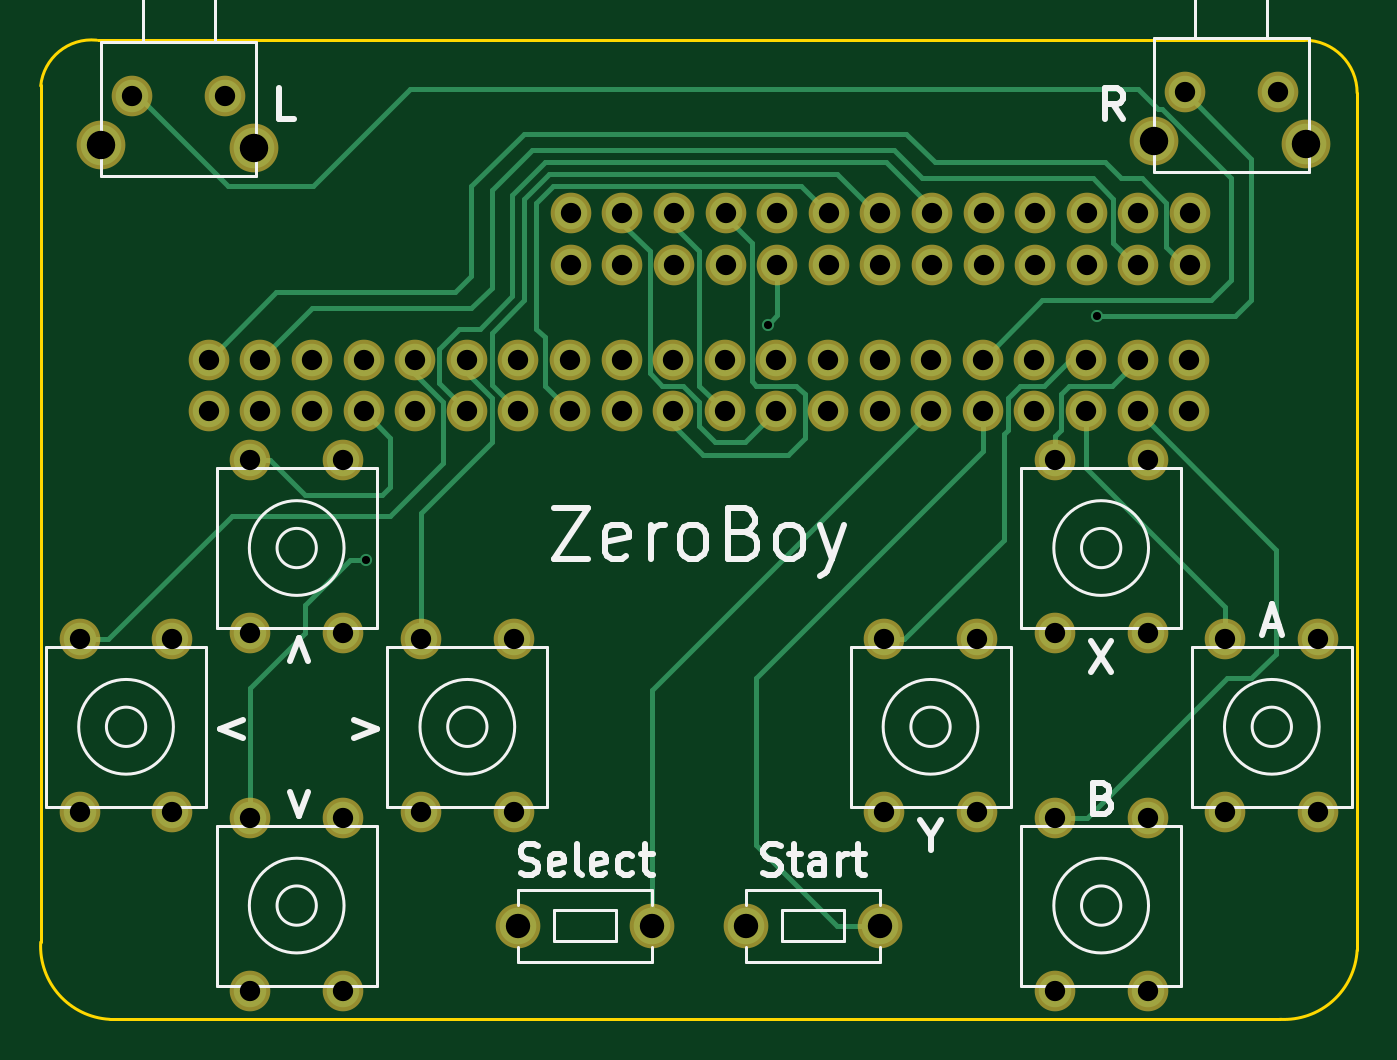
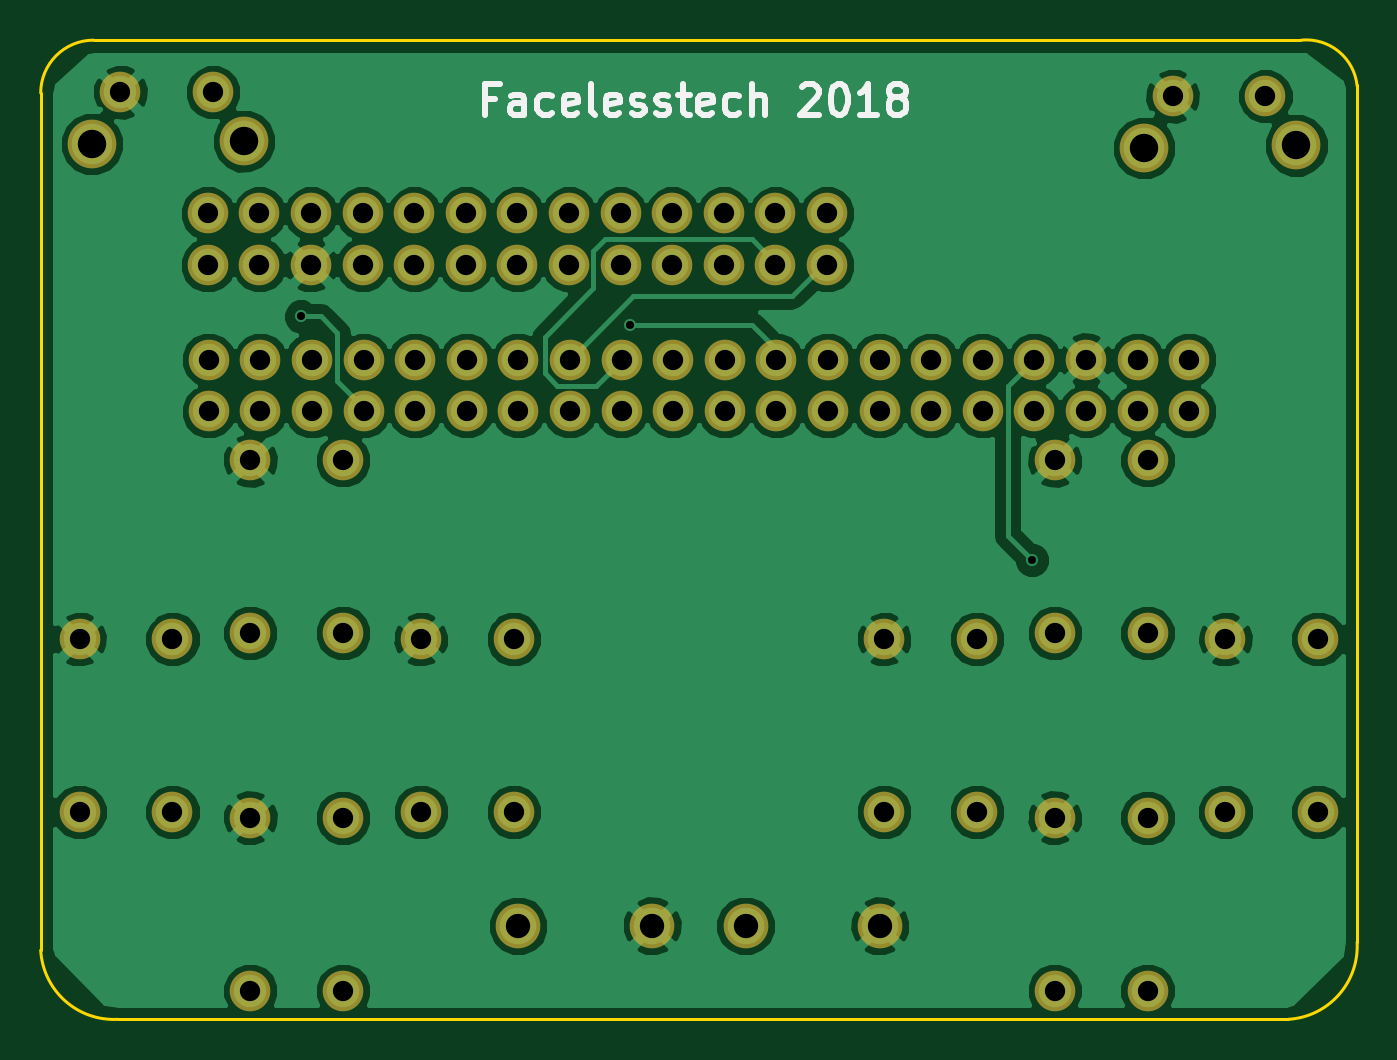
Circuit board: 8 layer files. Board 64.8 x 48.2 mm.
- bottom_copper: zero_snes_screen_pi-B.Cu.gbr (83550 bytes)
- bottom_mask: zero_snes_screen_pi-B.Mask.gbr (3197 bytes)
- bottom_silk: zero_snes_screen_pi-B.SilkS.gbr (5479 bytes)
- outline: zero_snes_screen_pi-Edge.Cuts.gbr (927 bytes)
- top_copper: zero_snes_screen_pi-F.Cu.gbr (10972 bytes)
- top_mask: zero_snes_screen_pi-F.Mask.gbr (3197 bytes)
- top_silk: zero_snes_screen_pi-F.SilkS.gbr (12902 bytes)
- drill: zero_snes_screen_pi.drl (1853 bytes)

=== bottom_copper: zero_snes_screen_pi-B.Cu.gbr (83550 bytes, source omitted) ===
=== bottom_mask: zero_snes_screen_pi-B.Mask.gbr ===
G04 #@! TF.FileFunction,Soldermask,Bot*
%FSLAX46Y46*%
G04 Gerber Fmt 4.6, Leading zero omitted, Abs format (unit mm)*
G04 Created by KiCad (PCBNEW 4.0.5+dfsg1-4) date Wed Feb 14 20:28:42 2018*
%MOMM*%
%LPD*%
G01*
G04 APERTURE LIST*
%ADD10C,0.100000*%
%ADD11C,2.000000*%
%ADD12C,2.400000*%
%ADD13C,2.200000*%
G04 APERTURE END LIST*
D10*
D11*
X120514000Y-90765000D03*
X125086000Y-90765000D03*
D12*
X126483000Y-93305000D03*
X118990000Y-93178000D03*
D13*
X146102000Y-131600000D03*
X139498000Y-131600000D03*
X157302000Y-131600000D03*
X150698000Y-131600000D03*
D11*
X172314000Y-90565000D03*
X176886000Y-90565000D03*
D12*
X178283000Y-93105000D03*
X170790000Y-92978000D03*
D11*
X130886000Y-117191000D03*
X126314000Y-117191000D03*
X130886000Y-108682000D03*
X126314000Y-108682000D03*
X162086000Y-125991000D03*
X157514000Y-125991000D03*
X162086000Y-117482000D03*
X157514000Y-117482000D03*
X170486000Y-134791000D03*
X165914000Y-134791000D03*
X170486000Y-126282000D03*
X165914000Y-126282000D03*
X142090000Y-96530000D03*
X144630000Y-96530000D03*
X147170000Y-96530000D03*
X149710000Y-96530000D03*
X152250000Y-96530000D03*
X154790000Y-96530000D03*
X157330000Y-96530000D03*
X159870000Y-96530000D03*
X162410000Y-96530000D03*
X164950000Y-96530000D03*
X167490000Y-96530000D03*
X170030000Y-96530000D03*
X172570000Y-96530000D03*
X142090000Y-99070000D03*
X172570000Y-99070000D03*
X170030000Y-99070000D03*
X167490000Y-99070000D03*
X164950000Y-99070000D03*
X162410000Y-99070000D03*
X159870000Y-99070000D03*
X157330000Y-99070000D03*
X154790000Y-99070000D03*
X152250000Y-99070000D03*
X149710000Y-99070000D03*
X147170000Y-99070000D03*
X144630000Y-99070000D03*
X178886000Y-125991000D03*
X174314000Y-125991000D03*
X178886000Y-117482000D03*
X174314000Y-117482000D03*
X139286000Y-125991000D03*
X134714000Y-125991000D03*
X139286000Y-117482000D03*
X134714000Y-117482000D03*
X170486000Y-117191000D03*
X165914000Y-117191000D03*
X170486000Y-108682000D03*
X165914000Y-108682000D03*
X122486000Y-125991000D03*
X117914000Y-125991000D03*
X122486000Y-117482000D03*
X117914000Y-117482000D03*
X130886000Y-134791000D03*
X126314000Y-134791000D03*
X130886000Y-126282000D03*
X126314000Y-126282000D03*
X147130000Y-106270000D03*
X147130000Y-103730000D03*
X144590000Y-106270000D03*
X142050000Y-106270000D03*
X139510000Y-106270000D03*
X136970000Y-106270000D03*
X134430000Y-106270000D03*
X131890000Y-106270000D03*
X129350000Y-106270000D03*
X126810000Y-106270000D03*
X124270000Y-106270000D03*
X144590000Y-103730000D03*
X142050000Y-103730000D03*
X139510000Y-103730000D03*
X136970000Y-103730000D03*
X134430000Y-103730000D03*
X131890000Y-103730000D03*
X129350000Y-103730000D03*
X126810000Y-103730000D03*
X124270000Y-103730000D03*
X149670000Y-106270000D03*
X149670000Y-103730000D03*
X152210000Y-106270000D03*
X152210000Y-103730000D03*
X154750000Y-106270000D03*
X154750000Y-103730000D03*
X157290000Y-106270000D03*
X157290000Y-103730000D03*
X159830000Y-106270000D03*
X159830000Y-103730000D03*
X162370000Y-106270000D03*
X162370000Y-103730000D03*
X164910000Y-106270000D03*
X164910000Y-103730000D03*
X167450000Y-106270000D03*
X167450000Y-103730000D03*
X169990000Y-106270000D03*
X169990000Y-103730000D03*
X172530000Y-106270000D03*
X172530000Y-103730000D03*
M02*

=== bottom_silk: zero_snes_screen_pi-B.SilkS.gbr ===
G04 #@! TF.FileFunction,Legend,Bot*
%FSLAX46Y46*%
G04 Gerber Fmt 4.6, Leading zero omitted, Abs format (unit mm)*
G04 Created by KiCad (PCBNEW 4.0.5+dfsg1-4) date Wed Feb 14 20:28:42 2018*
%MOMM*%
%LPD*%
G01*
G04 APERTURE LIST*
%ADD10C,0.100000*%
%ADD11C,0.300000*%
G04 APERTURE END LIST*
D10*
D11*
X158421427Y-90892857D02*
X158921427Y-90892857D01*
X158921427Y-91678571D02*
X158921427Y-90178571D01*
X158207141Y-90178571D01*
X156992856Y-91678571D02*
X156992856Y-90892857D01*
X157064285Y-90750000D01*
X157207142Y-90678571D01*
X157492856Y-90678571D01*
X157635713Y-90750000D01*
X156992856Y-91607143D02*
X157135713Y-91678571D01*
X157492856Y-91678571D01*
X157635713Y-91607143D01*
X157707142Y-91464286D01*
X157707142Y-91321429D01*
X157635713Y-91178571D01*
X157492856Y-91107143D01*
X157135713Y-91107143D01*
X156992856Y-91035714D01*
X155635713Y-91607143D02*
X155778570Y-91678571D01*
X156064284Y-91678571D01*
X156207142Y-91607143D01*
X156278570Y-91535714D01*
X156349999Y-91392857D01*
X156349999Y-90964286D01*
X156278570Y-90821429D01*
X156207142Y-90750000D01*
X156064284Y-90678571D01*
X155778570Y-90678571D01*
X155635713Y-90750000D01*
X154421428Y-91607143D02*
X154564285Y-91678571D01*
X154849999Y-91678571D01*
X154992856Y-91607143D01*
X155064285Y-91464286D01*
X155064285Y-90892857D01*
X154992856Y-90750000D01*
X154849999Y-90678571D01*
X154564285Y-90678571D01*
X154421428Y-90750000D01*
X154349999Y-90892857D01*
X154349999Y-91035714D01*
X155064285Y-91178571D01*
X153492856Y-91678571D02*
X153635714Y-91607143D01*
X153707142Y-91464286D01*
X153707142Y-90178571D01*
X152350000Y-91607143D02*
X152492857Y-91678571D01*
X152778571Y-91678571D01*
X152921428Y-91607143D01*
X152992857Y-91464286D01*
X152992857Y-90892857D01*
X152921428Y-90750000D01*
X152778571Y-90678571D01*
X152492857Y-90678571D01*
X152350000Y-90750000D01*
X152278571Y-90892857D01*
X152278571Y-91035714D01*
X152992857Y-91178571D01*
X151707143Y-91607143D02*
X151564286Y-91678571D01*
X151278571Y-91678571D01*
X151135714Y-91607143D01*
X151064286Y-91464286D01*
X151064286Y-91392857D01*
X151135714Y-91250000D01*
X151278571Y-91178571D01*
X151492857Y-91178571D01*
X151635714Y-91107143D01*
X151707143Y-90964286D01*
X151707143Y-90892857D01*
X151635714Y-90750000D01*
X151492857Y-90678571D01*
X151278571Y-90678571D01*
X151135714Y-90750000D01*
X150492857Y-91607143D02*
X150350000Y-91678571D01*
X150064285Y-91678571D01*
X149921428Y-91607143D01*
X149850000Y-91464286D01*
X149850000Y-91392857D01*
X149921428Y-91250000D01*
X150064285Y-91178571D01*
X150278571Y-91178571D01*
X150421428Y-91107143D01*
X150492857Y-90964286D01*
X150492857Y-90892857D01*
X150421428Y-90750000D01*
X150278571Y-90678571D01*
X150064285Y-90678571D01*
X149921428Y-90750000D01*
X149421428Y-90678571D02*
X148849999Y-90678571D01*
X149207142Y-90178571D02*
X149207142Y-91464286D01*
X149135714Y-91607143D01*
X148992856Y-91678571D01*
X148849999Y-91678571D01*
X147778571Y-91607143D02*
X147921428Y-91678571D01*
X148207142Y-91678571D01*
X148349999Y-91607143D01*
X148421428Y-91464286D01*
X148421428Y-90892857D01*
X148349999Y-90750000D01*
X148207142Y-90678571D01*
X147921428Y-90678571D01*
X147778571Y-90750000D01*
X147707142Y-90892857D01*
X147707142Y-91035714D01*
X148421428Y-91178571D01*
X146421428Y-91607143D02*
X146564285Y-91678571D01*
X146849999Y-91678571D01*
X146992857Y-91607143D01*
X147064285Y-91535714D01*
X147135714Y-91392857D01*
X147135714Y-90964286D01*
X147064285Y-90821429D01*
X146992857Y-90750000D01*
X146849999Y-90678571D01*
X146564285Y-90678571D01*
X146421428Y-90750000D01*
X145778571Y-91678571D02*
X145778571Y-90178571D01*
X145135714Y-91678571D02*
X145135714Y-90892857D01*
X145207143Y-90750000D01*
X145350000Y-90678571D01*
X145564285Y-90678571D01*
X145707143Y-90750000D01*
X145778571Y-90821429D01*
X143350000Y-90321429D02*
X143278571Y-90250000D01*
X143135714Y-90178571D01*
X142778571Y-90178571D01*
X142635714Y-90250000D01*
X142564285Y-90321429D01*
X142492857Y-90464286D01*
X142492857Y-90607143D01*
X142564285Y-90821429D01*
X143421428Y-91678571D01*
X142492857Y-91678571D01*
X141564286Y-90178571D02*
X141421429Y-90178571D01*
X141278572Y-90250000D01*
X141207143Y-90321429D01*
X141135714Y-90464286D01*
X141064286Y-90750000D01*
X141064286Y-91107143D01*
X141135714Y-91392857D01*
X141207143Y-91535714D01*
X141278572Y-91607143D01*
X141421429Y-91678571D01*
X141564286Y-91678571D01*
X141707143Y-91607143D01*
X141778572Y-91535714D01*
X141850000Y-91392857D01*
X141921429Y-91107143D01*
X141921429Y-90750000D01*
X141850000Y-90464286D01*
X141778572Y-90321429D01*
X141707143Y-90250000D01*
X141564286Y-90178571D01*
X139635715Y-91678571D02*
X140492858Y-91678571D01*
X140064286Y-91678571D02*
X140064286Y-90178571D01*
X140207143Y-90392857D01*
X140350001Y-90535714D01*
X140492858Y-90607143D01*
X138778572Y-90821429D02*
X138921430Y-90750000D01*
X138992858Y-90678571D01*
X139064287Y-90535714D01*
X139064287Y-90464286D01*
X138992858Y-90321429D01*
X138921430Y-90250000D01*
X138778572Y-90178571D01*
X138492858Y-90178571D01*
X138350001Y-90250000D01*
X138278572Y-90321429D01*
X138207144Y-90464286D01*
X138207144Y-90535714D01*
X138278572Y-90678571D01*
X138350001Y-90750000D01*
X138492858Y-90821429D01*
X138778572Y-90821429D01*
X138921430Y-90892857D01*
X138992858Y-90964286D01*
X139064287Y-91107143D01*
X139064287Y-91392857D01*
X138992858Y-91535714D01*
X138921430Y-91607143D01*
X138778572Y-91678571D01*
X138492858Y-91678571D01*
X138350001Y-91607143D01*
X138278572Y-91535714D01*
X138207144Y-91392857D01*
X138207144Y-91107143D01*
X138278572Y-90964286D01*
X138350001Y-90892857D01*
X138492858Y-90821429D01*
M02*

=== outline: zero_snes_screen_pi-Edge.Cuts.gbr ===
G04 #@! TF.FileFunction,Profile,NP*
%FSLAX46Y46*%
G04 Gerber Fmt 4.6, Leading zero omitted, Abs format (unit mm)*
G04 Created by KiCad (PCBNEW 4.0.5+dfsg1-4) date Wed Feb 14 20:28:42 2018*
%MOMM*%
%LPD*%
G01*
G04 APERTURE LIST*
%ADD10C,0.100000*%
%ADD11C,0.150000*%
G04 APERTURE END LIST*
D10*
D11*
X180800000Y-132800000D02*
X180800000Y-128400000D01*
X119400000Y-136200000D02*
X177000000Y-136200000D01*
X116000000Y-128000000D02*
X116000000Y-132400000D01*
X116000000Y-90200000D02*
X116000000Y-128000000D01*
X178200000Y-88000000D02*
X118800000Y-88000000D01*
X116000000Y-132400000D02*
G75*
G03X119400000Y-136200000I3600000J-200000D01*
G01*
X177000000Y-136200000D02*
G75*
G03X180800000Y-132800000I200000J3600000D01*
G01*
X180800000Y-90600000D02*
X180800000Y-128400000D01*
X180800000Y-90600000D02*
G75*
G03X178200000Y-88000000I-2600000J0D01*
G01*
X118750000Y-88000000D02*
G75*
G03X116000000Y-90250000I-250000J-2500000D01*
G01*
M02*

=== top_copper: zero_snes_screen_pi-F.Cu.gbr (10972 bytes, source omitted) ===
=== top_mask: zero_snes_screen_pi-F.Mask.gbr ===
G04 #@! TF.FileFunction,Soldermask,Top*
%FSLAX46Y46*%
G04 Gerber Fmt 4.6, Leading zero omitted, Abs format (unit mm)*
G04 Created by KiCad (PCBNEW 4.0.5+dfsg1-4) date Wed Feb 14 20:28:42 2018*
%MOMM*%
%LPD*%
G01*
G04 APERTURE LIST*
%ADD10C,0.100000*%
%ADD11C,2.000000*%
%ADD12C,2.400000*%
%ADD13C,2.200000*%
G04 APERTURE END LIST*
D10*
D11*
X120514000Y-90765000D03*
X125086000Y-90765000D03*
D12*
X126483000Y-93305000D03*
X118990000Y-93178000D03*
D13*
X146102000Y-131600000D03*
X139498000Y-131600000D03*
X157302000Y-131600000D03*
X150698000Y-131600000D03*
D11*
X172314000Y-90565000D03*
X176886000Y-90565000D03*
D12*
X178283000Y-93105000D03*
X170790000Y-92978000D03*
D11*
X130886000Y-117191000D03*
X126314000Y-117191000D03*
X130886000Y-108682000D03*
X126314000Y-108682000D03*
X162086000Y-125991000D03*
X157514000Y-125991000D03*
X162086000Y-117482000D03*
X157514000Y-117482000D03*
X170486000Y-134791000D03*
X165914000Y-134791000D03*
X170486000Y-126282000D03*
X165914000Y-126282000D03*
X142090000Y-96530000D03*
X144630000Y-96530000D03*
X147170000Y-96530000D03*
X149710000Y-96530000D03*
X152250000Y-96530000D03*
X154790000Y-96530000D03*
X157330000Y-96530000D03*
X159870000Y-96530000D03*
X162410000Y-96530000D03*
X164950000Y-96530000D03*
X167490000Y-96530000D03*
X170030000Y-96530000D03*
X172570000Y-96530000D03*
X142090000Y-99070000D03*
X172570000Y-99070000D03*
X170030000Y-99070000D03*
X167490000Y-99070000D03*
X164950000Y-99070000D03*
X162410000Y-99070000D03*
X159870000Y-99070000D03*
X157330000Y-99070000D03*
X154790000Y-99070000D03*
X152250000Y-99070000D03*
X149710000Y-99070000D03*
X147170000Y-99070000D03*
X144630000Y-99070000D03*
X178886000Y-125991000D03*
X174314000Y-125991000D03*
X178886000Y-117482000D03*
X174314000Y-117482000D03*
X139286000Y-125991000D03*
X134714000Y-125991000D03*
X139286000Y-117482000D03*
X134714000Y-117482000D03*
X170486000Y-117191000D03*
X165914000Y-117191000D03*
X170486000Y-108682000D03*
X165914000Y-108682000D03*
X122486000Y-125991000D03*
X117914000Y-125991000D03*
X122486000Y-117482000D03*
X117914000Y-117482000D03*
X130886000Y-134791000D03*
X126314000Y-134791000D03*
X130886000Y-126282000D03*
X126314000Y-126282000D03*
X147130000Y-106270000D03*
X147130000Y-103730000D03*
X144590000Y-106270000D03*
X142050000Y-106270000D03*
X139510000Y-106270000D03*
X136970000Y-106270000D03*
X134430000Y-106270000D03*
X131890000Y-106270000D03*
X129350000Y-106270000D03*
X126810000Y-106270000D03*
X124270000Y-106270000D03*
X144590000Y-103730000D03*
X142050000Y-103730000D03*
X139510000Y-103730000D03*
X136970000Y-103730000D03*
X134430000Y-103730000D03*
X131890000Y-103730000D03*
X129350000Y-103730000D03*
X126810000Y-103730000D03*
X124270000Y-103730000D03*
X149670000Y-106270000D03*
X149670000Y-103730000D03*
X152210000Y-106270000D03*
X152210000Y-103730000D03*
X154750000Y-106270000D03*
X154750000Y-103730000D03*
X157290000Y-106270000D03*
X157290000Y-103730000D03*
X159830000Y-106270000D03*
X159830000Y-103730000D03*
X162370000Y-106270000D03*
X162370000Y-103730000D03*
X164910000Y-106270000D03*
X164910000Y-103730000D03*
X167450000Y-106270000D03*
X167450000Y-103730000D03*
X169990000Y-106270000D03*
X169990000Y-103730000D03*
X172530000Y-106270000D03*
X172530000Y-103730000D03*
M02*

=== top_silk: zero_snes_screen_pi-F.SilkS.gbr (12902 bytes, source omitted) ===
=== drill: zero_snes_screen_pi.drl ===
M48
METRIC,TZ
T1C0.400
T2C1.000
T3C1.200
T4C1.400
%
G90
G05
T1
X132000Y-113600
X151800Y-102000
X168000Y-101600
T2
X117914Y-117482
X117914Y-125991
X120514Y-90765
X122486Y-117482
X122486Y-125991
X124270Y-103730
X124270Y-106270
X125086Y-90765
X126314Y-108682
X126314Y-117191
X126314Y-126282
X126314Y-134791
X126810Y-103730
X126810Y-106270
X129350Y-103730
X129350Y-106270
X130886Y-108682
X130886Y-117191
X130886Y-126282
X130886Y-134791
X131890Y-103730
X131890Y-106270
X134430Y-103730
X134430Y-106270
X134714Y-117482
X134714Y-125991
X136970Y-103730
X136970Y-106270
X139286Y-117482
X139286Y-125991
X139510Y-103730
X139510Y-106270
X142050Y-103730
X142050Y-106270
X142090Y-96530
X142090Y-99070
X144590Y-103730
X144590Y-106270
X144630Y-96530
X144630Y-99070
X147130Y-103730
X147130Y-106270
X147170Y-96530
X147170Y-99070
X149670Y-103730
X149670Y-106270
X149710Y-96530
X149710Y-99070
X152210Y-103730
X152210Y-106270
X152250Y-96530
X152250Y-99070
X154750Y-103730
X154750Y-106270
X154790Y-96530
X154790Y-99070
X157290Y-103730
X157290Y-106270
X157330Y-96530
X157330Y-99070
X157514Y-117482
X157514Y-125991
X159830Y-103730
X159830Y-106270
X159870Y-96530
X159870Y-99070
X162086Y-117482
X162086Y-125991
X162370Y-103730
X162370Y-106270
X162410Y-96530
X162410Y-99070
X164910Y-103730
X164910Y-106270
X164950Y-96530
X164950Y-99070
X165914Y-108682
X165914Y-117191
X165914Y-126282
X165914Y-134791
X167450Y-103730
X167450Y-106270
X167490Y-96530
X167490Y-99070
X169990Y-103730
X169990Y-106270
X170030Y-96530
X170030Y-99070
X170486Y-108682
X170486Y-117191
X170486Y-126282
X170486Y-134791
X172314Y-90565
X172530Y-103730
X172530Y-106270
X172570Y-96530
X172570Y-99070
X174314Y-117482
X174314Y-125991
X176886Y-90565
X178886Y-117482
X178886Y-125991
T3
X139498Y-131600
X146102Y-131600
X150698Y-131600
X157302Y-131600
T4
X118990Y-93178
X126483Y-93305
X170790Y-92978
X178283Y-93105
T0
M30

